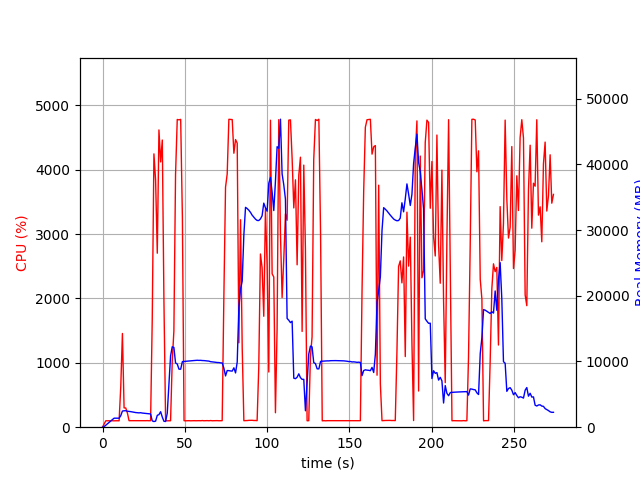

Values plotted in this chart, from the file beside it:
elapsed_time, nproc, cpu, mem_real, mem_virtual
4.6253204345703125e-05, 1, 0.0, 7.672, 3185
1.006, 1, 52.7, 98.25, 773.3
2.013, 1, 100.3, 316.2, 1893
3.02, 1, 99.4, 542.2, 1893
4.026, 1, 100.3, 750.2, 3173
5.034, 1, 99.3, 978.2, 3173
6.04, 1, 100.4, 1168, 5739
7.047, 1, 99.3, 1372, 5227
8.054, 1, 100.3, 1372, 5227
9.06, 1, 100.3, 1370, 5227
10.07, 1, 99.4, 1370, 5227
11.07, 1, 628.6, 1756, 9436
12.08, 1, 1456, 2458, 10206
13.09, 1, 299.9, 2502, 10206
14.1, 1, 299.0, 2503, 10206
15.1, 1, 221.4, 2432, 10294
16.11, 1, 101.4, 2400, 10294
17.12, 1, 101.3, 2368, 10294
18.12, 1, 102.3, 2316, 10294
19.13, 1, 102.3, 2280, 10294
20.14, 1, 100.4, 2229, 10294
21.14, 1, 101.3, 2202, 10294
22.15, 1, 100.3, 2180, 10294
23.16, 1, 101.3, 2205, 10390
24.17, 1, 100.3, 2152, 10390
25.17, 1, 101.1, 2126, 10390
26.18, 1, 101.0, 2107, 10390
27.19, 1, 102.2, 2062, 10390
28.2, 1, 100.2, 2044, 10390
29.21, 1, 101.1, 2017, 10390
30.22, 1, 1680, 956.1, 10426
31.24, 1, 4247, 865.5, 10426
32.26, 1, 3838, 919.6, 10462
33.28, 1, 2704, 1808, 11058
34.29, 1, 4619, 1910, 11058
35.31, 1, 4122, 2359, 11058
36.32, 1, 4462, 1540, 11068
37.33, 1, 1954, 899.5, 12092
38.33, 1, 101.3, 871.4, 12092
39.34, 1, 99.4, 2116, 38412
40.35, 1, 100.2, 6478, 38412
41.36, 1, 100.3, 10847, 38412
42.36, 1, 1024, 12243, 38412
43.37, 1, 1495, 12142, 38412
44.38, 1, 3924, 9781, 38412
45.42, 1, 4781, 9619, 38412
46.45, 1, 4776, 8834, 38412
47.5, 1, 4783, 8824, 38412
48.54, 1, 3267, 9981, 39191
49.55, 1, 101.2, 10007, 39191
50.56, 1, 99.3, 10028, 39191
51.56, 1, 100.3, 10052, 39191
52.57, 1, 101.2, 10082, 39191
53.58, 1, 99.4, 10101, 39191
54.58, 1, 100.3, 10125, 39191
55.59, 1, 101.3, 10144, 39191
56.6, 1, 100.2, 10157, 39191
57.61, 1, 101.3, 10185, 39191
58.61, 1, 101.3, 10165, 39191
59.62, 1, 100.3, 10175, 39191
... 212 more rows
